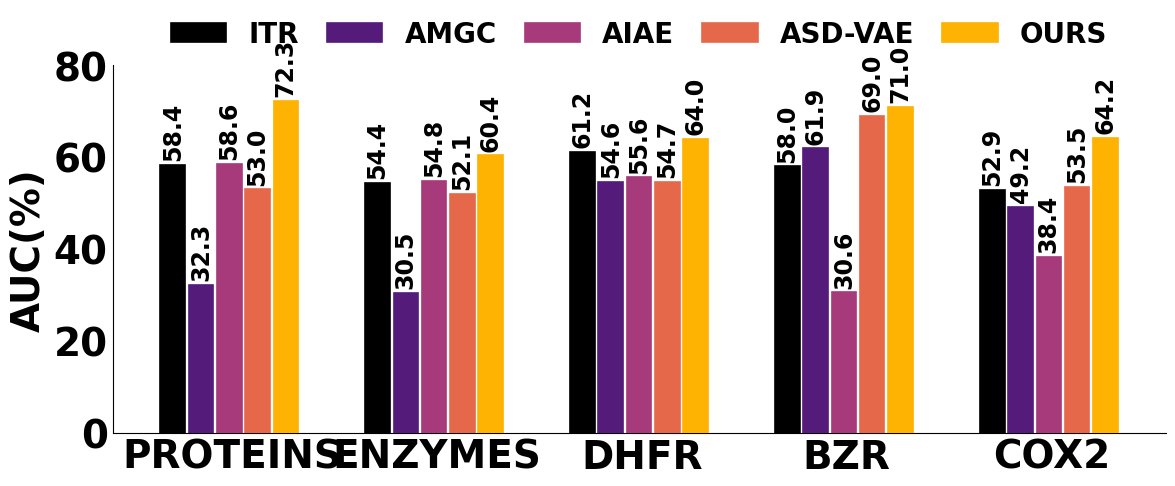

Recreate this plot in Python. (Note: this script raises an exception after producing the figure.)
import matplotlib.pyplot as plt
import numpy as np
import matplotlib
from matplotlib.font_manager import FontProperties

# matplotlib.use('Agg')
plt.rcParams['font.sans-serif'] = ['Microsoft YaHei']  # 解决中文乱码

labels = ['ITR', 'AMGC', 'AIAE', 'ASD-VAE', 'OURS']
la1 = ['PROTEINS', 'ENZYMES', 'DHFR','BZR', 'COX2']
a = [58.4, 54.4, 61.2, 58.0, 52.9]
b = [32.3, 30.5, 54.6, 61.9, 49.2]
c = [58.6, 54.8, 55.6, 30.6, 38.4]
d = [53.0, 52.1, 54.7, 69.0,53.5]
e = [72.3, 60.4, 64.0, 71.0, 64.2]
transposed = list(zip(a, b, c, d, e))

# Print the transposed result
a = list(a)
b = list(b)
c = list(c)
d = list(d)
e = list(e)

# marks = ["o", "X", "+", "*", "O"]

x = np.arange(len(labels))  # 标签位置

num_bars = 5
width = 0.12  # 每个 bar 的宽度
x = np.arange(len(a))  # 每组数据的位置
# gap_width = 0  # 间隙宽度
offsets = np.linspace(-width * 2, width *2.1, num_bars)


# fig, ax = plt.subplots()
fig, ax = plt.subplots(figsize=(12, 5))
# ax.set_ylim(0, 91)
# yy = [65, 68, 70, 72, 75, 78, 80]
# plt.yticks(yy)

offsets = np.linspace(-width * 2, width * 2.6, num_bars)  # Keep this line as it is

# Adjust the x positions of the bars to introduce gaps between groups
group_gap = 0.25  # You can adjust this value to control the gap between groups
x = np.arange(len(a))  # Initial positions of the bars
rects1 = ax.bar(x + offsets[0], a, width, label=labels[0], color='#000001', edgecolor="#000001", linewidth=1.2, zorder=3)
rects2 = ax.bar(x + offsets[1], b, width, label=labels[1], color='#541b7a', edgecolor="#541b7a", linewidth=1.2, zorder=3)
rects3 = ax.bar(x + offsets[2], c, width, label=labels[2], color='#a63a7a', edgecolor="#a63a7a", linewidth=1.2, zorder=3)
rects4 = ax.bar(x + offsets[3], d, width, label=labels[3], color='#e6684a', edgecolor="#e6684a", linewidth=1.2, zorder=3)
rects5 = ax.bar(x + offsets[4], e, width, label=labels[4], color='#feb202', edgecolor="#feb202", linewidth=1.2, zorder=3)

# Add numbers on top of each bar
for rect in rects1 + rects2 + rects3 + rects4 + rects5:
    height = rect.get_height()
    ax.text(rect.get_x() + rect.get_width() / 2, height + 1, f'{height:.1f}', ha='center', va='bottom', fontsize=17, rotation=90, fontweight='bold')




# 为y轴、标题和x轴等添加一些文本。
# ax.set_xlabel('Clustering metrics', fontsize=14)
# ax.set_ylabel('Performance (%)', fontsize=14)
ax.set_facecolor('#ffffff')  # 设置背景颜色为浅灰色

# ax.set_xlabel('Node-level Imputation Method + Detector', fontsize=30)
plt.ylabel('AUC(%)', fontsize=28 , weight='bold')
plt.grid(True, which='both', linestyle='-', linewidth=0.5, color='white', zorder=0)

ax.set_xticks(x + 0.05)
ax.set_xticklabels(la1 , fontsize=24, fontweight='bold')
# ax.tick_params(axis='both',which='both', labelsize=18)

# 设置刻度字体加粗
ax.tick_params(axis='both', which='both', labelsize=28, length=0)  # 隐藏刻度线
for tick in ax.get_xticklabels() + ax.get_yticklabels():
    tick.set_fontweight('bold')

ax.legend(
    loc='upper center',
    ncol=5,
    columnspacing=1.0,
    prop={'weight': 'bold', 'size': 20},
    frameon=False,
    bbox_to_anchor=(0.5, 1.19)  # 0.5 是横向居中，1.05 是往上移动（默认是 1.0）
)
# 设置网格线的刻度
ax.set_xticks(np.arange(-0.5, len(labels), 1), minor=True)
ax.set_yticks(np.arange(0, 93, 20), minor=False)

# 去掉边框线
ax.spines['top'].set_visible(False)
ax.spines['right'].set_visible(False)

# plt.show()
plt.tight_layout()
plt.savefig("./projects/GLAD/output/compare_4.png", dpi=600)
plt.show()